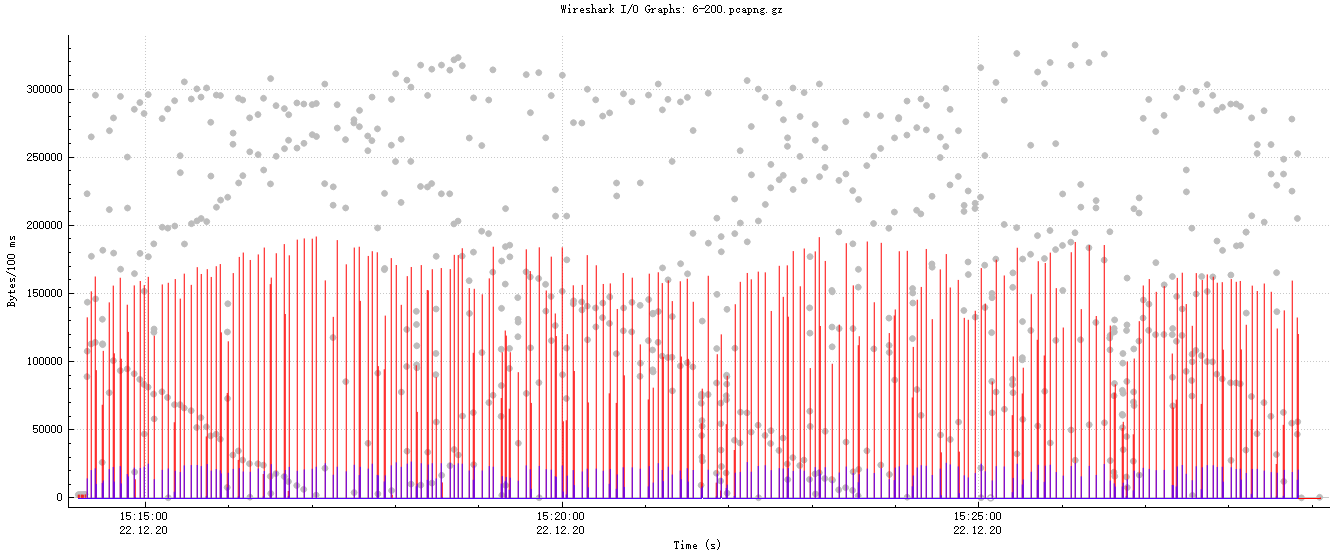

The data file committed next to this chart (first rows):
Interval start, All, Master, Slave 1
0, 2345, 2345, 0
0.1, 0, 0, 0
0.2, 0, 0, 0
0.3, 0, 0, 0
0.4, 0, 0, 0
0.5, 0, 0, 0
0.6, 2409, 2409, 0
0.7, 0, 0, 0
0.8, 0, 0, 0
0.9, 0, 0, 0
1, 0, 0, 0
1.1, 0, 0, 0
1.2, 0, 0, 0
1.3, 0, 0, 0
1.4, 0, 0, 0
1.5, 0, 0, 0
1.6, 2409, 2409, 0
1.7, 0, 0, 0
1.8, 0, 0, 0
1.9, 0, 0, 0
2, 0, 0, 0
2.1, 0, 0, 0
2.2, 0, 0, 0
2.3, 0, 0, 0
2.4, 0, 0, 0
2.5, 0, 0, 0
2.6, 0, 0, 0
2.7, 2409, 2409, 0
2.8, 0, 0, 0
2.9, 0, 0, 0
3, 0, 0, 0
3.1, 0, 0, 0
3.2, 0, 0, 0
3.3, 0, 0, 0
3.4, 0, 0, 0
3.5, 0, 0, 0
3.6, 0, 0, 0
3.7, 2345, 2345, 0
3.8, 0, 0, 0
3.9, 0, 0, 0
4, 0, 0, 0
4.1, 0, 0, 0
4.2, 0, 0, 0
4.3, 0, 0, 0
4.4, 0, 0, 0
4.5, 0, 0, 0
4.6, 0, 0, 0
4.7, 0, 0, 0
4.8, 2601, 2601, 0
4.9, 0, 0, 0
5, 0, 0, 0
5.1, 0, 0, 0
5.2, 0, 0, 0
5.3, 0, 0, 0
5.4, 0, 0, 0
5.5, 0, 0, 0
5.6, 0, 0, 0
5.7, 0, 0, 0
5.8, 0, 0, 0
5.9, 0, 0, 0
... 8,876 more rows
